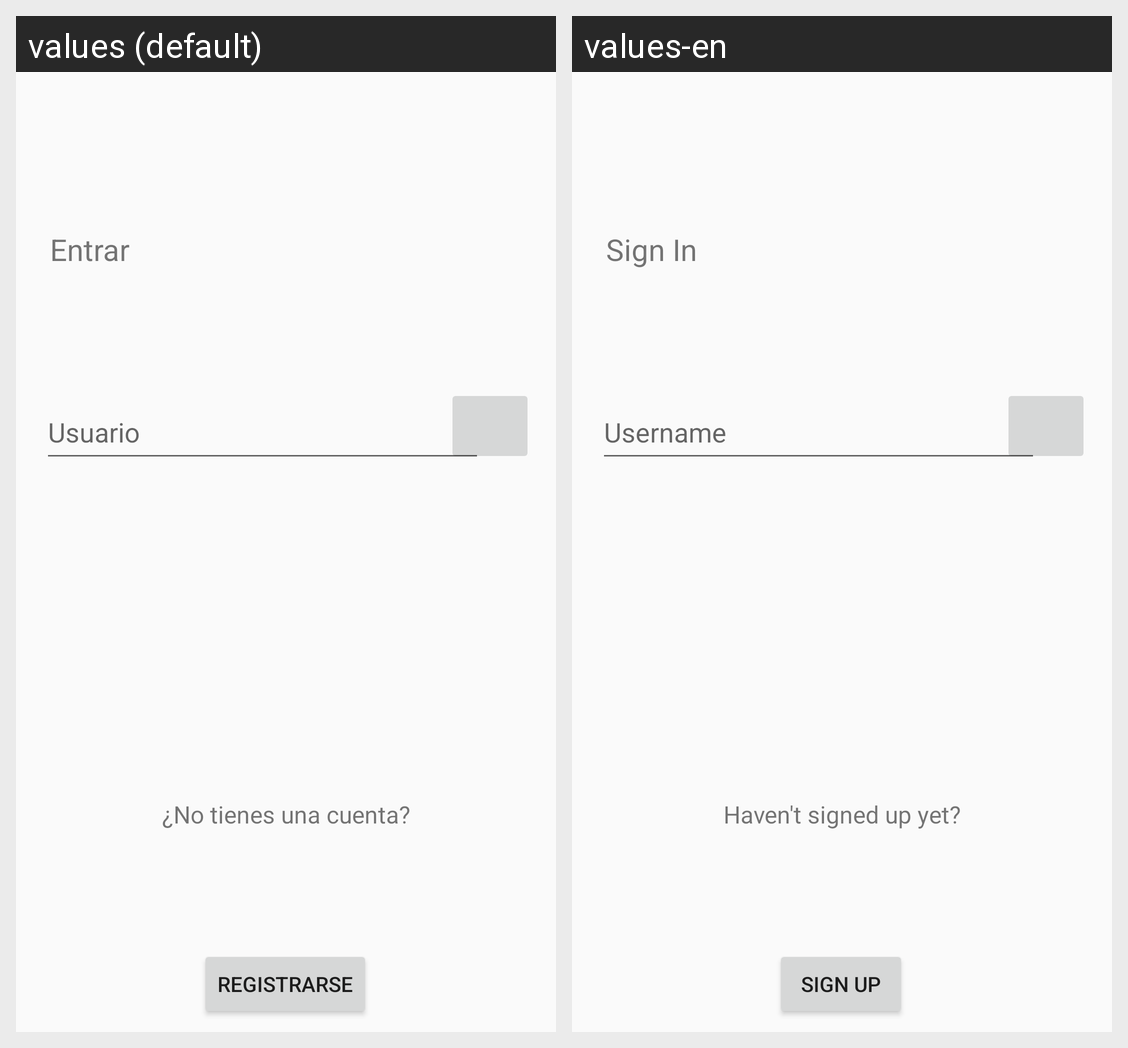

Strings drawn on this Android screen and how each of the app's shown locales translates them:
Android screen res/layout/fragment_login_fragment.xml rendered under 2 locales, left to right: values (default), values-en. Device: Nexus 5 (rendered at 1080×1920; each locale shown at half size, 540×960, under a caption strip naming it); theme AppTheme.
Strings drawn on this screen, with the default value and each locale's value (text and hints the layout hard-codes, and strings that could not be matched under every locale, appear in the picture but are not listed):

login_sign_in
  values: Entrar
  values-en: Sign In

login_username
  values: Usuario
  values-en: Username

sign_up_btn
  values: Registrarse
  values-en: Sign Up

sign_up_question
  values: ¿No tienes una cuenta?
  values-en: Haven't signed up yet?
